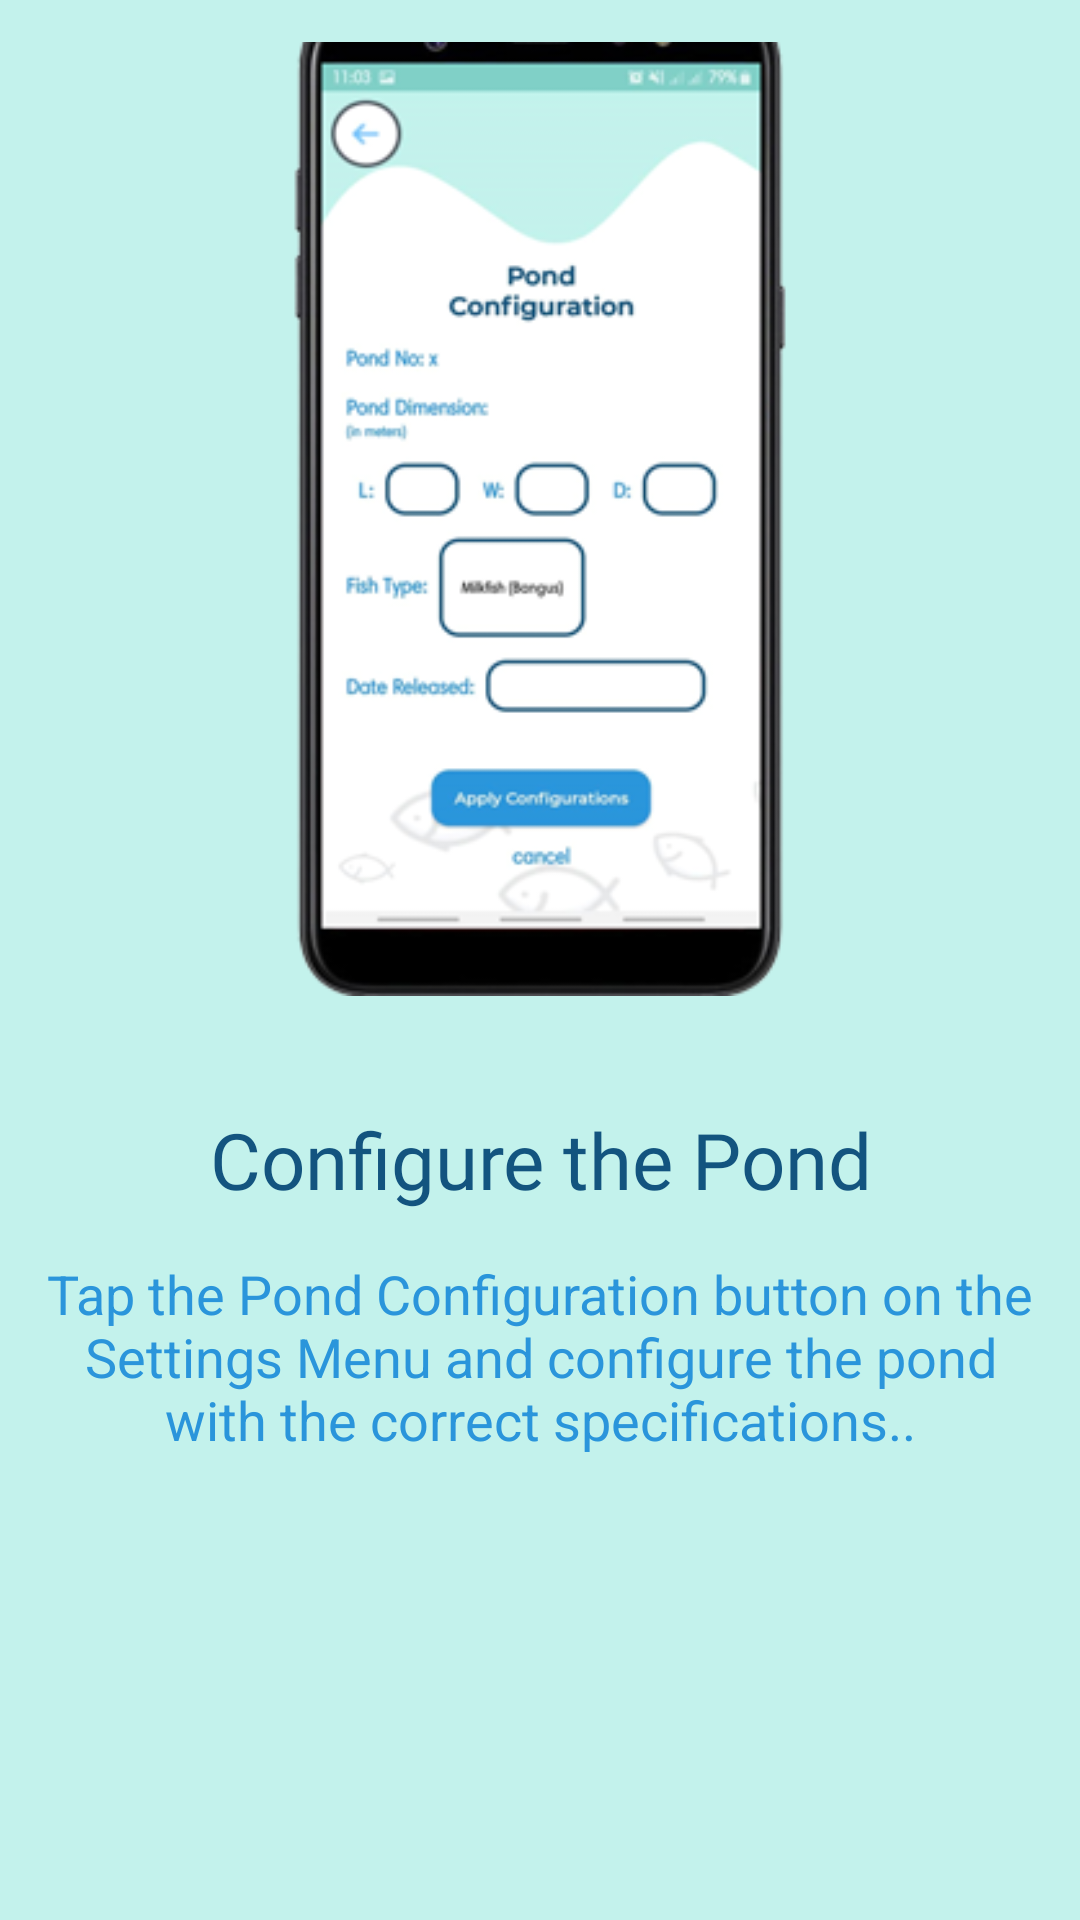

Android layout source for this screen:
<!-- AndroidManifest.xml: application theme AppTheme -->
<!-- res/layout/fragment_fourth.xml -->
<?xml version="1.0" encoding="utf-8"?>
<LinearLayout xmlns:android="http://schemas.android.com/apk/res/android"
    xmlns:tools="http://schemas.android.com/tools"
    android:layout_width="match_parent"
    android:layout_height="match_parent"
    tools:context=".Modules.Fragments.Walkthrough.Fragments.FourthFragment"
    android:orientation="vertical"
    android:padding="14dp"
    android:background="@color/colorAccent"
    android:gravity="center">


    <ImageView
        android:id="@+id/imageView"
        android:layout_width="wrap_content"
        android:layout_height="wrap_content"
        android:layout_marginTop="10dp"
        android:src="@drawable/ic_estep4" />

    <TextView
        android:layout_width="match_parent"
        android:layout_height="wrap_content"
        android:layout_marginTop="10dp"
        style="@style/TextViewTitle"
        android:textColor="@color/colorPrimaryDark"
        android:text="Configure the Pond"
        android:textAlignment="center" />

    <TextView
        android:id="@+id/text"
        android:layout_width="match_parent"
        android:layout_height="93dp"
        android:layout_marginTop="15dp"
        android:text="Tap the Pond Configuration button on the Settings Menu and configure the pond with the correct specifications.."
        android:textAlignment="center"
        android:textColor="@color/colorSecondary"
        android:textSize="18dp" />

    <LinearLayout
        android:layout_width="match_parent"
        android:layout_height="150dp"
        android:orientation="horizontal"
        android:layout_marginBottom="15dp">

        <TextView
            android:id="@+id/textview_intro_back4"
            style="@style/TextViewTitle"
            android:layout_width="wrap_content"
            android:layout_height="wrap_content"
            android:layout_gravity="bottom|end"
            android:layout_weight="1"
            android:focusable="true"
            android:gravity="bottom|start"
            android:text="Back"
            android:textColor="@color/colorPrimaryDark" />

        <TextView
            android:id="@+id/textview_intro_next4"
            style="@style/TextViewTitle"
            android:layout_width="wrap_content"
            android:layout_height="wrap_content"
            android:layout_gravity="bottom|end"
            android:layout_weight="1"
            android:focusable="true"
            android:gravity="bottom|end"
            android:text="Next"
            android:textColor="@color/colorPrimaryDark" />


    </LinearLayout>

</LinearLayout>
<!-- resources referenced by this layout -->
<resources>
  <color name="colorAccent">#c3f2ec</color>
  <color name="colorPrimaryDark">#13547f</color>
  <color name="colorSecondary">#2a95db</color>
  <!-- drawable ic_estep4: png bitmap (drawable, 45993 bytes) -->
  <style name="TextViewTitle">
          <item name="android:fontFamily">@font/montserrat_semibold</item>
          <item name="android:textSize">26sp</item>
          <item name="android:textColor">@color/colorPrimary</item>
      </style>
  <style name="AppTheme" parent="Theme.AppCompat.Light.NoActionBar">
          
          <item name="colorPrimary">@color/colorPrimaryDark</item>
          <item name="colorPrimaryDark">@color/colorPrimary</item>
          <item name="colorAccent">@color/colorAccent</item>
      </style>
  <color name="colorPrimary">#80d0c7</color>
</resources>
